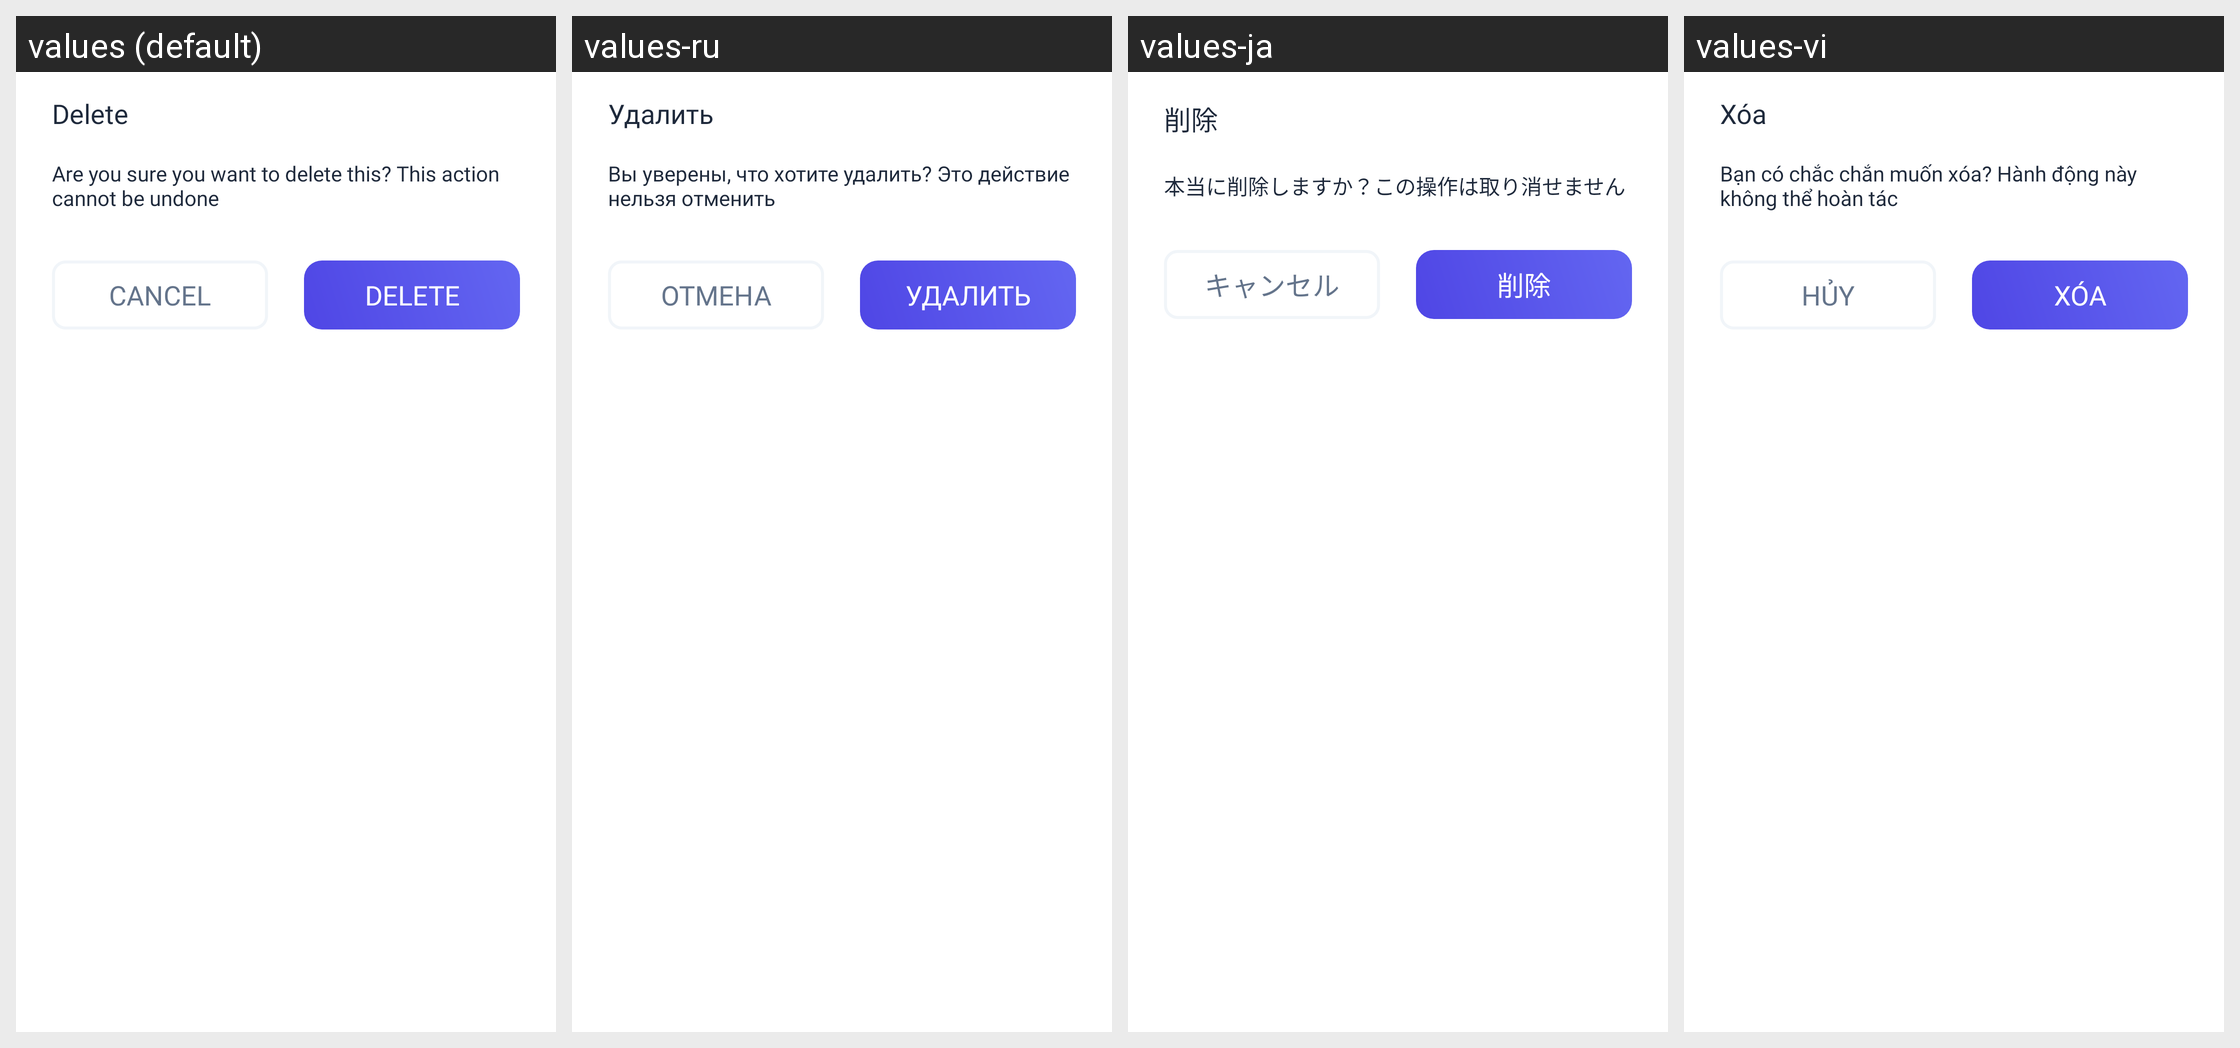

Locale-by-locale string values for the Android screen shown in this grid:
Android screen res/layout/dialog_delete_file.xml rendered under 4 locales, left to right: values (default), values-ru, values-ja, values-vi. Device: Nexus 5 (rendered at 1080×1920; each locale shown at half size, 540×960, under a caption strip naming it); theme AppTheme.
Other locales in the repository, not shown: values-ar, values-cs, values-de, values-es, values-fr, values-hi, values-in, values-it, values-ko, values-pl, values-pt, values-ro, values-sv, values-th.
Strings drawn on this screen, with the default value and each locale's value (text and hints the layout hard-codes, and strings that could not be matched under every locale, appear in the picture but are not listed):

str_delete
  values: Delete
  values-ru: Удалить
  values-ja: 削除
  values-vi: Xóa

dialog_delete_body
  values: Are you sure you want to delete this? This action cannot be undone
  values-ru: Вы уверены, что хотите удалить? Это действие нельзя отменить
  values-ja: 本当に削除しますか？この操作は取り消せません
  values-vi: Bạn có chắc chắn muốn xóa? Hành động này không thể hoàn tác

cancel
  values: Cancel
  values-ru: Отмена
  values-ja: キャンセル
  values-vi: Hủy
